Dataset: trash_cls_dataset (GitHub, leexymon/YOLO-GARBAGE). Classes: cardboard, glass, metal, paper, plastic, trash.

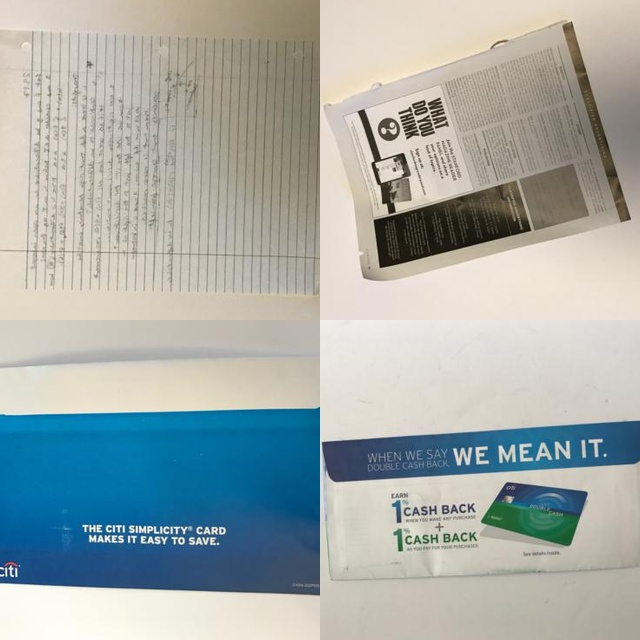
Label: paper

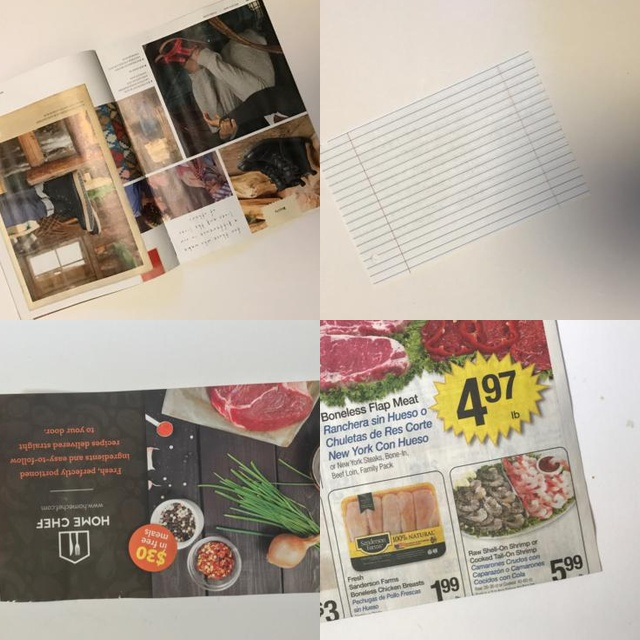
Label: paper

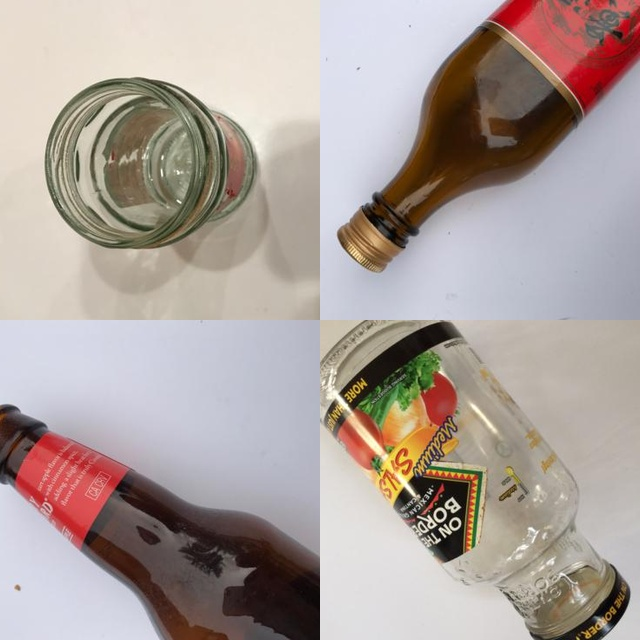
Label: glass

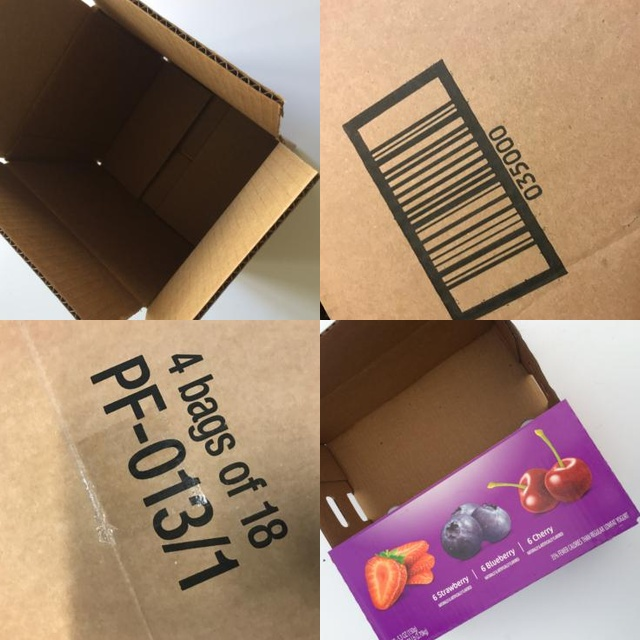
Label: cardboard

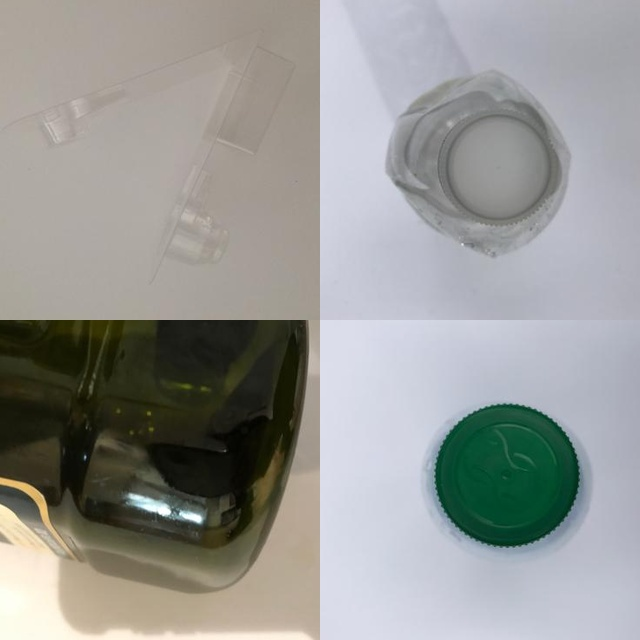
Label: plastic

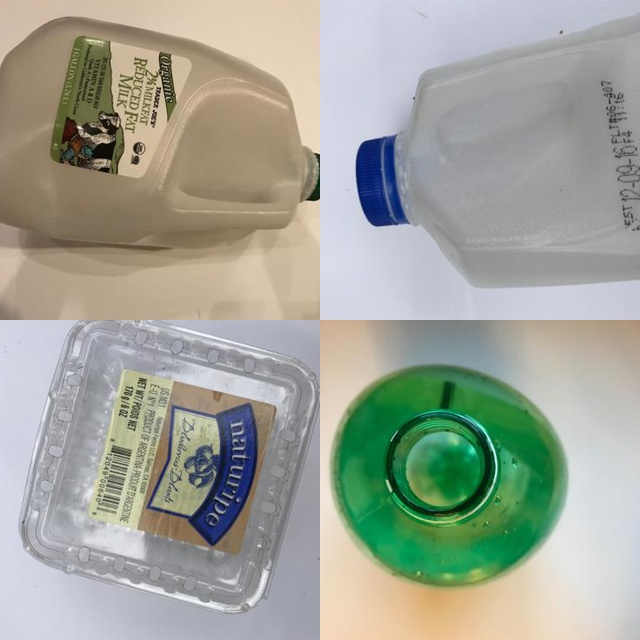
Label: plastic
